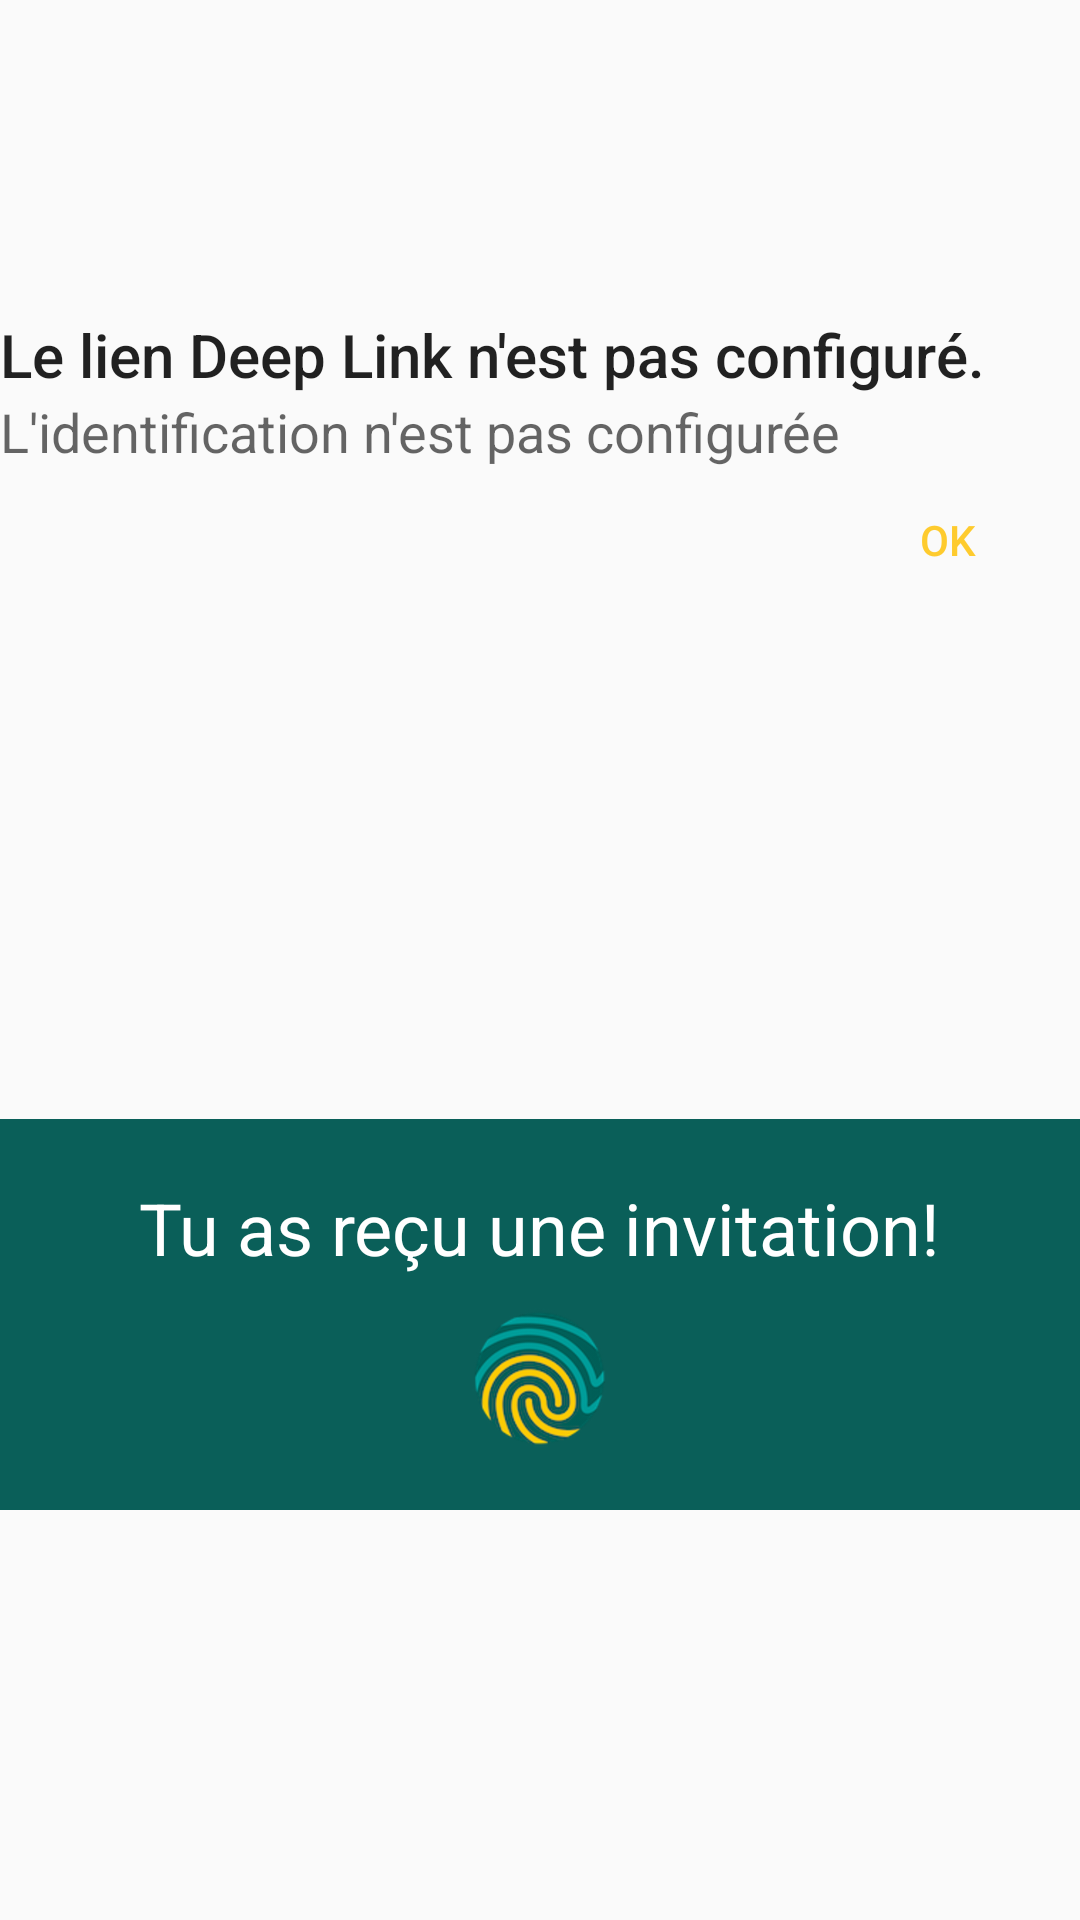

Here is an Android app screen rendered from its layout file. Give the layout XML and the strings, colors and styles it references.
<!-- AndroidManifest.xml: application theme AppTheme -->
<!-- res/layout/activity_deep_link.xml -->
<?xml version="1.0" encoding="utf-8"?>
<android.support.constraint.ConstraintLayout xmlns:android="http://schemas.android.com/apk/res/android"
    xmlns:app="http://schemas.android.com/apk/res-auto"
    xmlns:tools="http://schemas.android.com/tools"
    android:layout_width="match_parent"
    android:layout_height="match_parent"
    tools:context=".information.DeepLinkActivity">

    <LinearLayout
        android:id="@+id/linearLayout"
        android:layout_width="fill_parent"
        android:layout_height="wrap_content"
        android:layout_marginTop="32dp"
        android:layout_marginBottom="32dp"
        android:background="@color/vert_fonce"
        android:gravity="center"
        android:orientation="vertical"
        android:padding="20dp"
        app:layout_constraintBottom_toBottomOf="parent"
        app:layout_constraintEnd_toEndOf="parent"
        app:layout_constraintStart_toStartOf="parent"
        app:layout_constraintTop_toBottomOf="@+id/linearLayout2">

        <TextView
            android:id="@+id/tvInvitationRecue"
            android:layout_width="wrap_content"
            android:layout_height="wrap_content"
            android:layout_marginBottom="10dp"
            android:text="@string/tu_as_re_u_une_invitation"
            android:textColor="@android:color/white"
            android:textSize="@dimen/abc_text_size_headline_material" />

        <ImageView
            android:id="@+id/ivLogoRdm"
            android:layout_width="48dp"
            android:layout_height="48dp"
            android:src="@drawable/btn_empreinte" />

    </LinearLayout>

    <LinearLayout
        android:id="@+id/linearLayout2"
        android:layout_width="fill_parent"
        android:layout_height="wrap_content"
        android:layout_marginBottom="32dp"
        android:orientation="vertical"
        app:layout_constraintBottom_toTopOf="@+id/linearLayout"
        app:layout_constraintEnd_toEndOf="parent"
        app:layout_constraintStart_toStartOf="parent"
        app:layout_constraintTop_toTopOf="parent">

        <TextView
            android:id="@+id/deep_link_text"
            android:layout_width="wrap_content"
            android:layout_height="wrap_content"
            android:text="@string/le_lien_deep_link_n_est_pas_configur"
            android:textAppearance="@style/TextAppearance.AppCompat.Title" />

        <TextView
            android:id="@+id/invitation_id_text"
            android:layout_width="wrap_content"
            android:layout_height="wrap_content"
            android:ellipsize="end"
            android:singleLine="true"
            android:text="@string/l_identification_n_est_pas_configur_e"
            android:textAppearance="@style/TextAppearance.AppCompat.Medium"
            android:textSize="18sp" />

        <Button
            android:id="@+id/btOk"
            style="@style/Widget.AppCompat.Button.Borderless.Colored"
            android:layout_width="wrap_content"
            android:layout_height="wrap_content"
            android:layout_gravity="end"
            android:text="@android:string/ok" />
    </LinearLayout>


</android.support.constraint.ConstraintLayout>
<!-- resources referenced by this layout -->
<resources>
  <color name="vert_fonce">#0A5F59</color>
  <!-- drawable btn_empreinte: png bitmap (drawable, 18777 bytes) -->
  <string name="l_identification_n_est_pas_configur_e">L\'identification n\'est pas configurée</string>
  <string name="le_lien_deep_link_n_est_pas_configur">Le lien Deep Link n\'est pas configuré.</string>
  <string name="tu_as_re_u_une_invitation">Tu as reçu une invitation!</string>
  <style name="AppTheme" parent="Theme.AppCompat.Light.NoActionBar">
          
          <item name="colorPrimary">@color/vert</item>
          <item name="colorPrimaryDark">@color/vert_fonce</item>
          <item name="colorAccent">@color/orange</item>
      </style>
  <color name="vert">#17A09A</color>
  <color name="orange">#FECB2E</color>
</resources>
